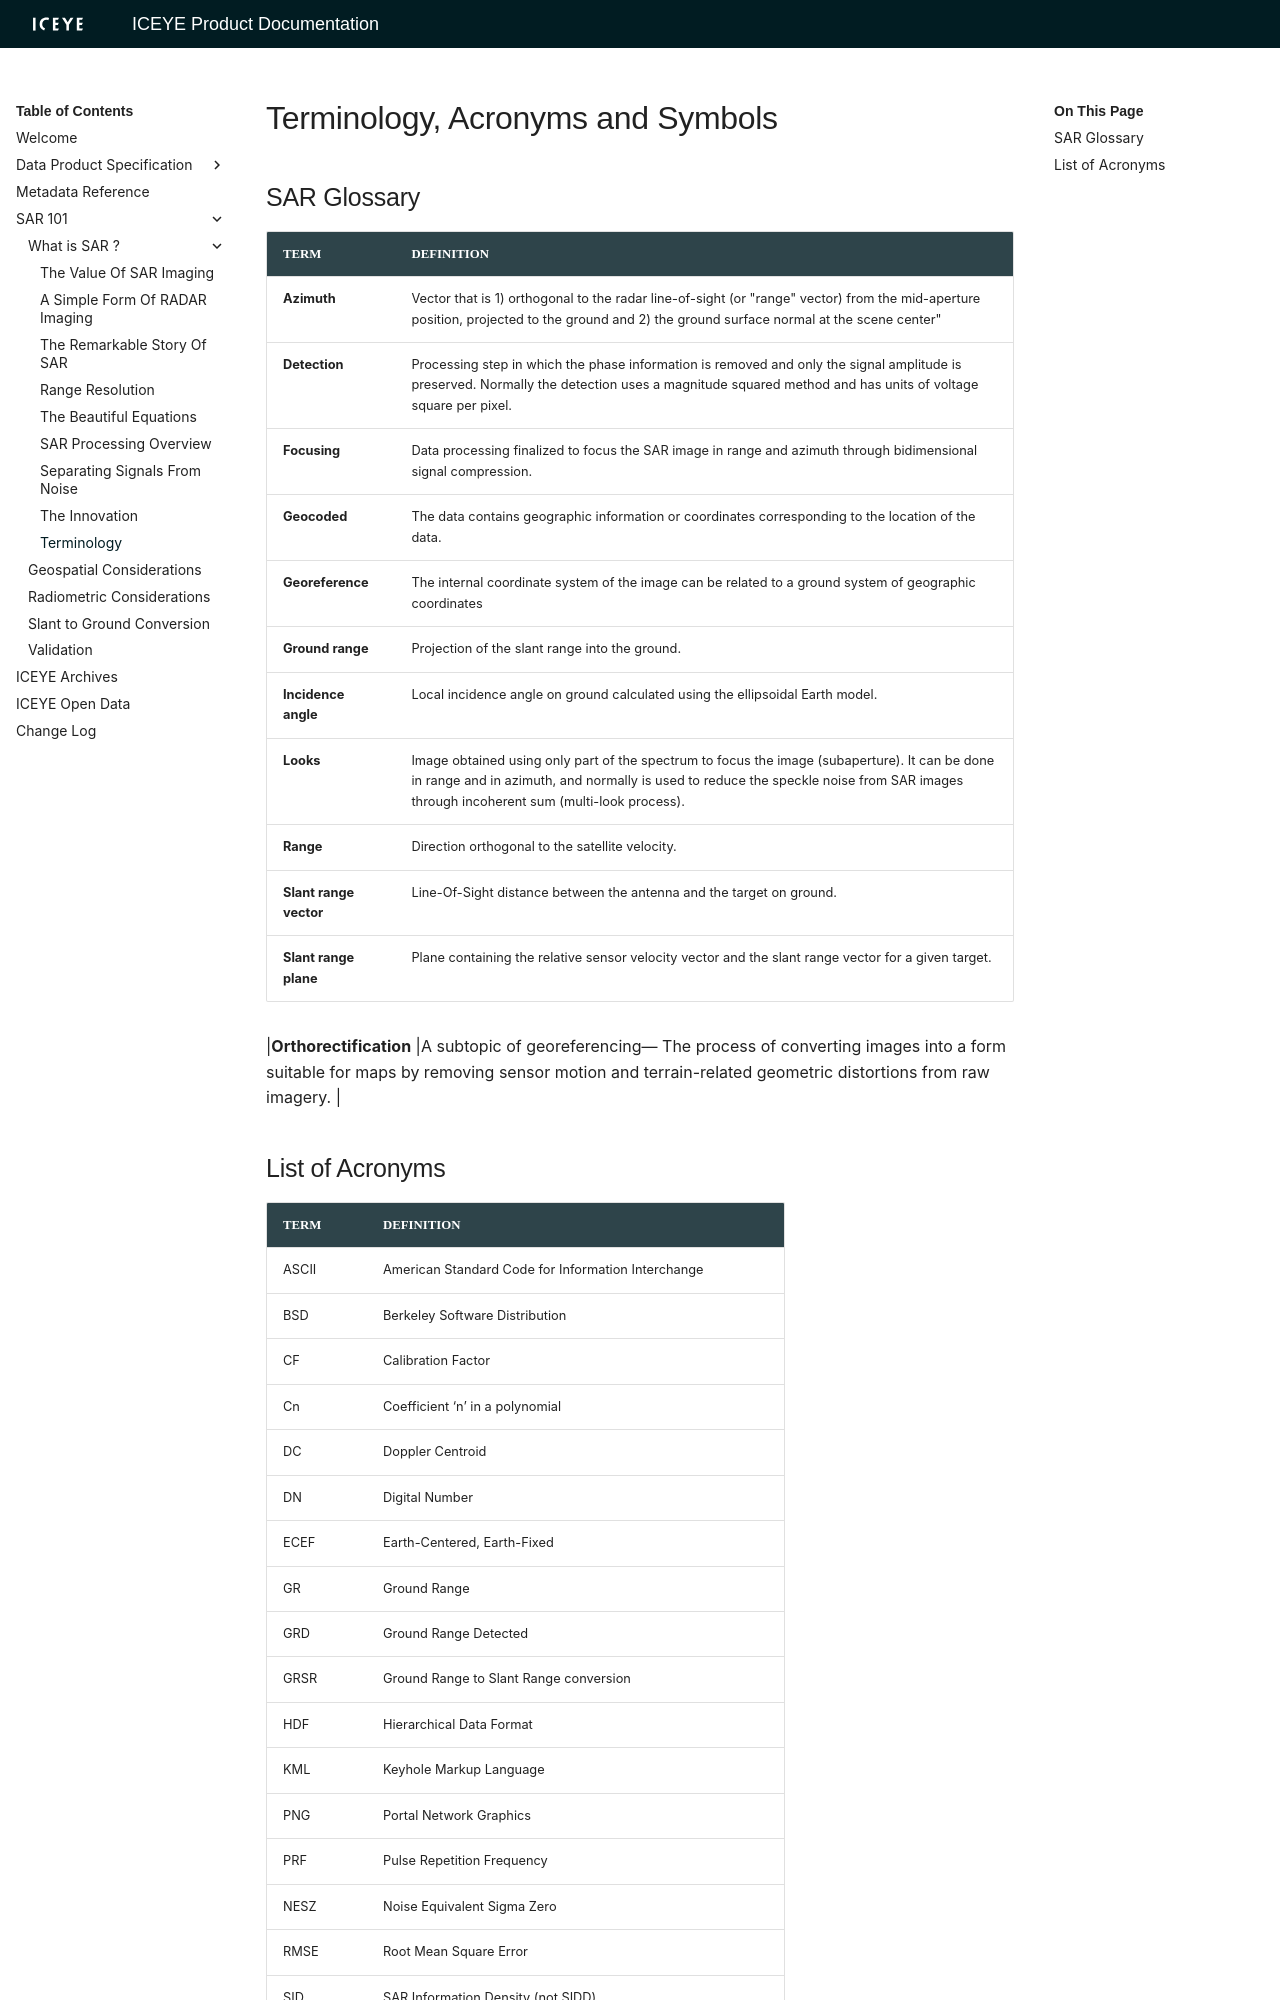

repository: iceye-ltd/product-documentation · page: 6.0.8/glossary/index.html · generator: mkdocs

# Terminology, Acronyms and Symbols


## SAR Glossary 

| TERM | DEFINITION |
|------|------------|
|**Azimuth**            |	Vector that is 1) orthogonal to the radar line-of-sight (or "range" vector) from the mid-aperture position, projected to the ground and 2) the ground surface normal at the scene center" |
|**Detection**	        |Processing step in which the phase information is removed and only the signal amplitude is preserved. Normally the detection uses a magnitude squared method and has units of voltage square per pixel. |
|**Focusing**        |Data processing finalized to focus the SAR image in range and azimuth through bidimensional signal compression.|
|**Geocoded**           |The data contains geographic information or coordinates corresponding to the location of the data. |
|**Georeference**       |The internal coordinate system of the image can be related to a ground system of geographic coordinates |
|**Ground range**	    |Projection of the slant range into the ground.|
|**Incidence angle**	|Local incidence angle on ground calculated using the ellipsoidal Earth model.|
|**Looks**	            |Image obtained using only part of the spectrum to focus the image (subaperture). It can be done in range and in azimuth, and normally is used to reduce the speckle noise from SAR images through incoherent sum (multi-look process).|
|**Range**	            |Direction orthogonal to the satellite velocity. |
|**Slant range vector**	|Line-Of-Sight distance between the antenna and the target on ground.|
|**Slant range plane**	|Plane containing the relative sensor velocity vector and the slant range vector for a given target.|

|**Orthorectification** |A subtopic of georeferencing— The process of converting images into a form suitable for maps by removing sensor motion and terrain-related geometric distortions from raw imagery. |
